Run: headless pygame with SDL's dummy video driver; simulated clock (each Clock.tick advances the game by its frame time, no real sleeping); random seed 0; keys injected as events and as key.get_pressed() state; no mouse input.
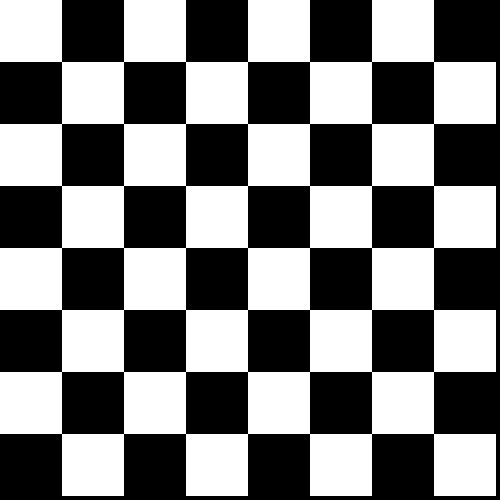
Frame 1 of 4 · flips 1–60 · no input
Frame 2 of 4 · flips 61–180 · tapped SPACE, RETURN · held RIGHT (→), D · screen unchanged from frame 1, image omitted
Frame 3 of 4 · flips 181–300 · held DOWN (↓), S · screen unchanged from frame 2, image omitted
Frame 4 of 4 · flips 301–420 · held LEFT (←), A, UP (↑), W · screen unchanged from frame 3, image omitted

The pygame program that drew these frames:

import pygame, sys

pygame.init()
ANCHO = ALTO = 500
ventana = pygame.display.set_mode((ANCHO, ALTO))
pygame.display.set_caption("Tablero de ajedrez")
TAM = ANCHO // 8

while True:
    for e in pygame.event.get():
        if e.type == pygame.QUIT: pygame.quit(); sys.exit()

    for f in range(8):
        for c in range(8):
            pygame.draw.rect(ventana, (255,255,255) if (f+c)%2==0 else (0,0,0),
                             (c*TAM, f*TAM, TAM, TAM))
    pygame.display.update()
